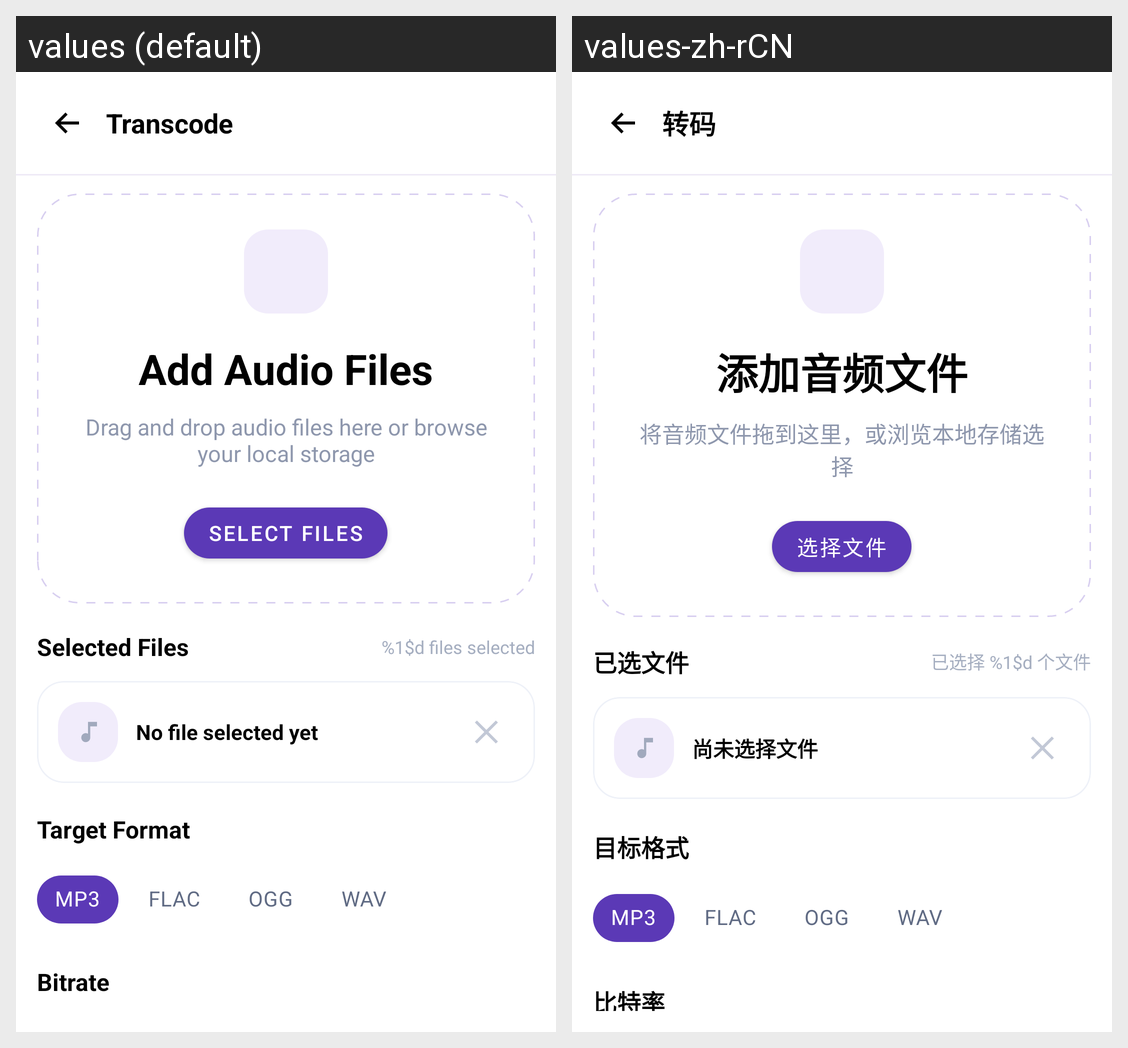

This grid shows one Android layout under two languages. Give, for every string resource on the screen, its name, the default text and each shown locale's text.
Android screen res/layout/fragment_transcode.xml rendered under 2 locales, left to right: values (default), values-zh-rCN. Device: Nexus 5 (rendered at 1080×1920; each locale shown at half size, 540×960, under a caption strip naming it); theme Theme.FlexMusicPlayer.
Strings drawn on this screen, with the default value and each locale's value (text and hints the layout hard-codes, and strings that could not be matched under every locale, appear in the picture but are not listed):

main_page_transcode
  values: Transcode
  values-zh-rCN: 转码

transcode_add_audio_files
  values: Add Audio Files
  values-zh-rCN: 添加音频文件

transcode_drag_hint
  values: Drag and drop audio files here or browse your local storage
  values-zh-rCN: 将音频文件拖到这里，或浏览本地存储选择

transcode_select_files
  values: Select Files
  values-zh-rCN: 选择文件

transcode_selected_files
  values: Selected Files
  values-zh-rCN: 已选文件

transcode_selected_count
  values: %1$d files selected
  values-zh-rCN: 已选择 %1$d 个文件

transcode_no_file_selected
  values: No file selected yet
  values-zh-rCN: 尚未选择文件

transcode_target_format
  values: Target Format
  values-zh-rCN: 目标格式

settings_transcode_format_mp3
  values: MP3
  values-zh-rCN: MP3

settings_transcode_format_flac
  values: FLAC
  values-zh-rCN: FLAC

transcode_format_ogg
  values: OGG
  values-zh-rCN: OGG

transcode_format_wav
  values: WAV
  values-zh-rCN: WAV

transcode_bitrate_section
  values: Bitrate
  values-zh-rCN: 比特率
